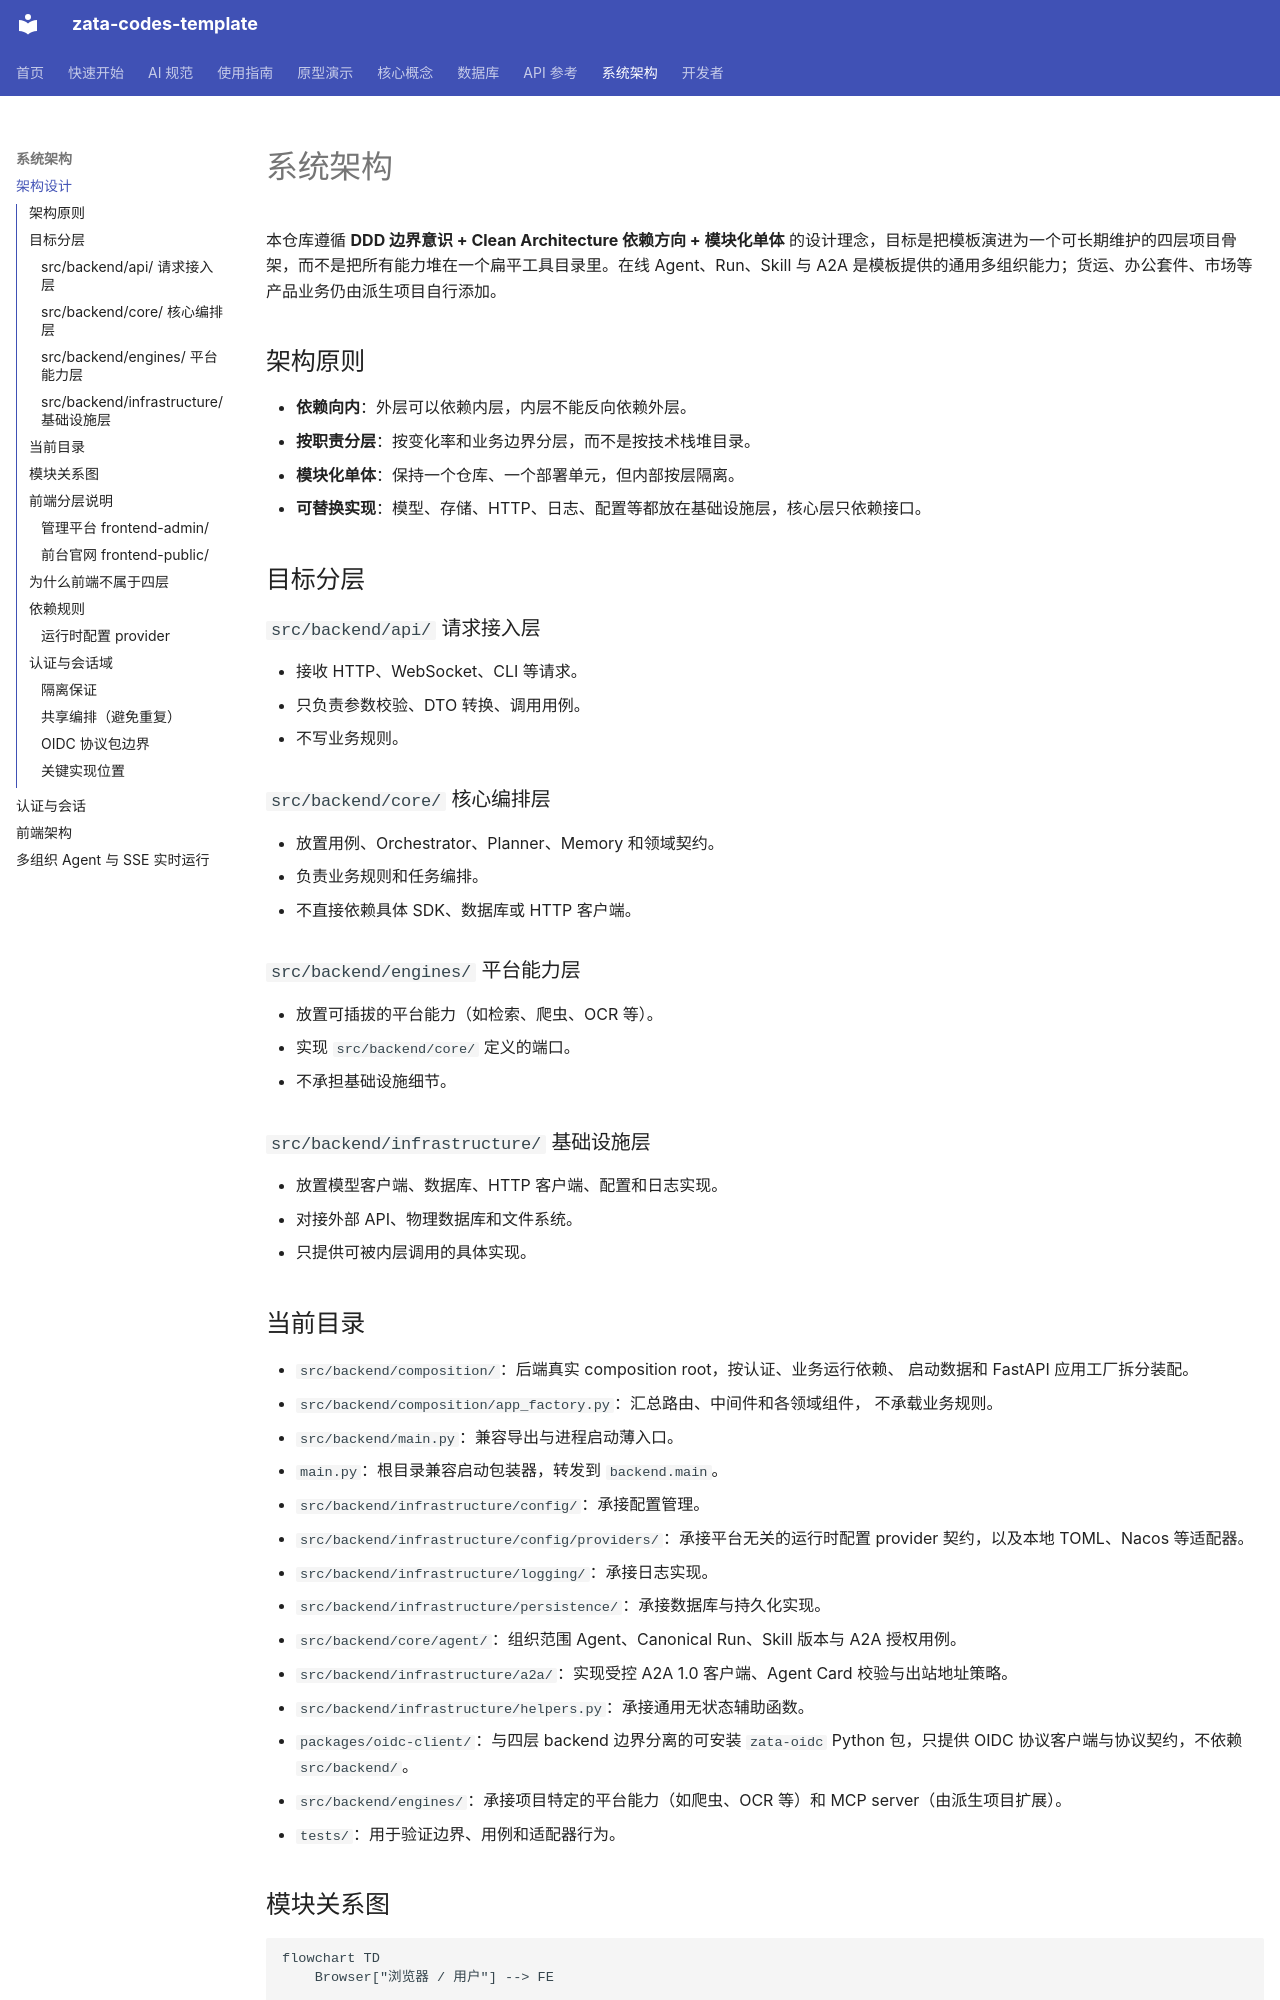

repository: ZataZhang/zata-codes-template · page: architecture/system-design/index.html · generator: mkdocs

# 系统架构

本仓库遵循 **DDD 边界意识 + Clean Architecture 依赖方向 + 模块化单体** 的设计理念，目标是把模板演进为一个可长期维护的四层项目骨架，而不是把所有能力堆在一个扁平工具目录里。在线 Agent、Run、Skill 与 A2A 是模板提供的通用多组织能力；货运、办公套件、市场等产品业务仍由派生项目自行添加。

## 架构原则

- **依赖向内**：外层可以依赖内层，内层不能反向依赖外层。
- **按职责分层**：按变化率和业务边界分层，而不是按技术栈堆目录。
- **模块化单体**：保持一个仓库、一个部署单元，但内部按层隔离。
- **可替换实现**：模型、存储、HTTP、日志、配置等都放在基础设施层，核心层只依赖接口。

## 目标分层

### `src/backend/api/` 请求接入层

- 接收 HTTP、WebSocket、CLI 等请求。
- 只负责参数校验、DTO 转换、调用用例。
- 不写业务规则。

### `src/backend/core/` 核心编排层

- 放置用例、Orchestrator、Planner、Memory 和领域契约。
- 负责业务规则和任务编排。
- 不直接依赖具体 SDK、数据库或 HTTP 客户端。

### `src/backend/engines/` 平台能力层

- 放置可插拔的平台能力（如检索、爬虫、OCR 等）。
- 实现 `src/backend/core/` 定义的端口。
- 不承担基础设施细节。

### `src/backend/infrastructure/` 基础设施层

- 放置模型客户端、数据库、HTTP 客户端、配置和日志实现。
- 对接外部 API、物理数据库和文件系统。
- 只提供可被内层调用的具体实现。

## 当前目录

- `src/backend/composition/`：后端真实 composition root，按认证、业务运行依赖、
  启动数据和 FastAPI 应用工厂拆分装配。
- `src/backend/composition/app_factory.py`：汇总路由、中间件和各领域组件，
  不承载业务规则。
- `src/backend/main.py`：兼容导出与进程启动薄入口。
- `main.py`：根目录兼容启动包装器，转发到 `backend.main`。
- `src/backend/infrastructure/config/`：承接配置管理。
- `src/backend/infrastructure/config/providers/`：承接平台无关的运行时配置 provider 契约，以及本地 TOML、Nacos 等适配器。
- `src/backend/infrastructure/logging/`：承接日志实现。
- `src/backend/infrastructure/persistence/`：承接数据库与持久化实现。
- `src/backend/core/agent/`：组织范围 Agent、Canonical Run、Skill 版本与 A2A 授权用例。
- `src/backend/infrastructure/a2a/`：实现受控 A2A 1.0 客户端、Agent Card 校验与出站地址策略。
- `src/backend/infrastructure/helpers.py`：承接通用无状态辅助函数。
- `packages/oidc-client/`：与四层 backend 边界分离的可安装 `zata-oidc` Python 包，只提供 OIDC 协议客户端与协议契约，不依赖 `src/backend/`。
- `src/backend/engines/`：承接项目特定的平台能力（如爬虫、OCR 等）和 MCP server（由派生项目扩展）。
- `tests/`：用于验证边界、用例和适配器行为。
